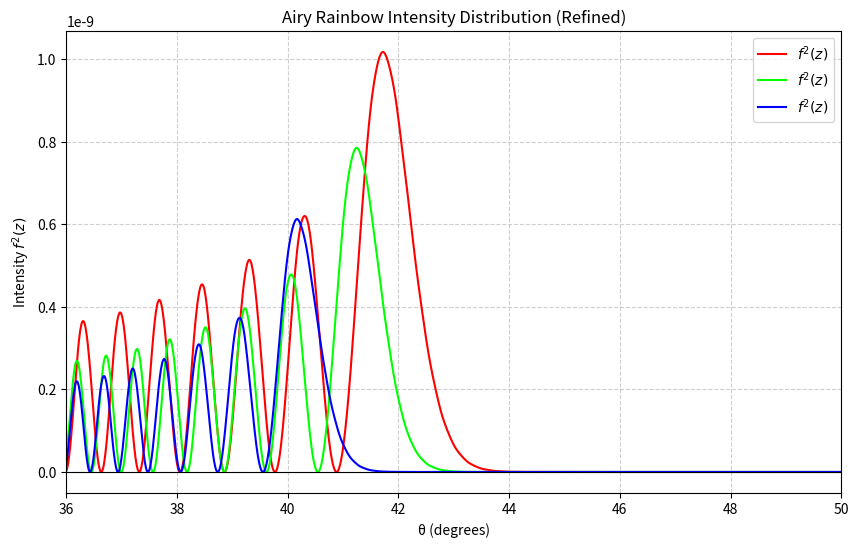

This chart was generated by the following Python code:
import matplotlib.pyplot as plt
import math

def compute_h(n: float) -> float:
    """
    n: 屈折率
    """
    h = 9 / (4 * (n**2 - 1)) * math.sqrt((4 - n**2) / (n**2 - 1))
    return h

def compute_theta_max(n: float) -> float:
    """
    n: 屈折率
    """
    theta_max = 4 * math.asin(math.sqrt((4 - n**2) / (3 * n**2))) - 2 * math.asin(math.sqrt((4 - n**2) / 3))
    return theta_max

def compute_z(wavelength: float, a: float, theta: float, h: float, theta_max: float) -> float:
    """
    wavelength: 波長
    a: 半径
    theta: 角度 (ラジアン)
    h: 計算されたhの値
    theta_max: 計算されたtheta_maxの値
    """
    z = math.pow(48 / h, 1/3) * math.pow(a / wavelength, 2/3) * (theta_max - theta)
    return z

def compute_M(k: float, wavelength: float, a: float, theta: float, h: float, theta_max: float) -> float:
    """
    k: 係数
    wavelength: 波長
    a: 半径
    theta: 角度 (ラジアン)
    h: 計算されたhの値
    theta_max: 計算されたtheta_maxの値
    """
    epsilon = theta_max - theta
    cos_eps = math.cos(epsilon)
    M = 2 * k * math.pow((3 * a**2 * wavelength) / (4 * h * cos_eps), 1/3)
    return M

# 1. 積分計算の精度を上げる
def airy_rainbow_integral(z, u_max=10.0, du=0.005):
    """
    u_max: 振動が激しすぎるため、実用的な範囲（10程度）に留めるのがコツです
    du: より細かくすることで滑らかになります
    """
    f_z = 0.0
    n_steps = int(u_max / du)
    for i in range(n_steps + 1):
        u = i * du
        # 式(2): cos(pi/2 * (u^3 - z*u))
        phase = (math.pi / 2.0) * (u**3 - z * u)
        val = math.cos(phase)
        
        if i == 0 or i == n_steps:
            f_z += 0.5 * val
        else:
            f_z += val
            
    return f_z * du

def get_refractive_index_water(vlambda_m):
    """
    vlambda_m: 波長 (メートル単位) 例: 660e-9
    """
    lambda_um = vlambda_m * 1e6  # 単位をマイクロメートルに変換
    n = 2.04274 - 6.53632 * lambda_um + 24.9501 * lambda_um**2 - 48.2565 * lambda_um**3 + 46.7152 * lambda_um**4 - 18.0191 * lambda_um**5
    return n

def main():
    # 2. グラフ描画用のサンプル点 (z) を大幅に増やす
    theta_values = [x * 0.01 for x in range(3600, 5000)]
    f_squared_values_R = []
    f_squared_values_G = []
    f_squared_values_B = []

    a = 0.2e-3  # 半径 (m)

    # 波長ごとの屈折率 (水の一般的な値)
    n_R = get_refractive_index_water(660e-9)  # 660nm
    n_G = get_refractive_index_water(510e-9)  # 510nm
    n_B = get_refractive_index_water(430e-9)  # 430nm
    n_R = 1.331  # 660nm
    n_G = 1.335  # 510nm
    n_B = 1.343  # 430nm

    # 各色ごとに定数を計算
    h_R = compute_h(n_R)
    tm_R = compute_theta_max(n_R)

    h_G = compute_h(n_G)
    tm_G = compute_theta_max(n_G)

    h_B = compute_h(n_B)
    tm_B = compute_theta_max(n_B)

    # NOTE:
    # compute_M に渡す k の値は、波長で同じではなく、調整が必要かも.
    # 一方で、どう調整すればいいのかは不明.
    # 現在指定している値は、目測で理想形のグラフ形状に近くなるようにしているだけで根拠はない.

    # ループ内での計算
    for theta_deg in theta_values:
        theta = math.radians(theta_deg)
        
        # Red
        z_R = compute_z(660e-9, a, theta, h_R, tm_R)
        fz_R = airy_rainbow_integral(z_R)
        M_R = compute_M(1, 660e-9, a, theta, h_R, tm_R)
        # M_Rの2乗を掛けて強度とする
        f_squared_values_R.append((M_R**2) * (fz_R**2))

        # Green
        z_G = compute_z(510e-9, a, theta, h_G, tm_G)
        fz_G = airy_rainbow_integral(z_G)
        M_G = compute_M(0.95, 510e-9, a, theta, h_G, tm_G)
        f_squared_values_G.append((M_G**2) * (fz_G**2))

        # Blue
        z_B = compute_z(430e-9, a, theta, h_B, tm_B)
        fz_B = airy_rainbow_integral(z_B)
        M_B = compute_M(0.875, 430e-9, a, theta, h_B, tm_B)
        f_squared_values_B.append((M_B**2) * (fz_B**2))

    # グラフの表示
    plt.figure(figsize=(10, 6), dpi=100)
    plt.plot(theta_values, f_squared_values_R, color='#ff0000', lw=1.5, label='$f^2(z)$')
    plt.plot(theta_values, f_squared_values_G, color='#00ff00', lw=1.5, label='$f^2(z)$')
    plt.plot(theta_values, f_squared_values_B, color='#0000ff', lw=1.5, label='$f^2(z)$')

    # 論文の図3の雰囲気に近づける設定
    plt.title('Airy Rainbow Intensity Distribution (Refined)', fontsize=12)
    plt.xlabel('θ (degrees)', fontsize=10)
    plt.ylabel('Intensity $f^2(z)$', fontsize=10)
    plt.grid(True, linestyle='--', alpha=0.6)
    plt.axhline(0, color='black', lw=0.8)
    plt.xlim(36, 50)
    plt.legend()
    plt.show()

if __name__ == "__main__":
    main()
